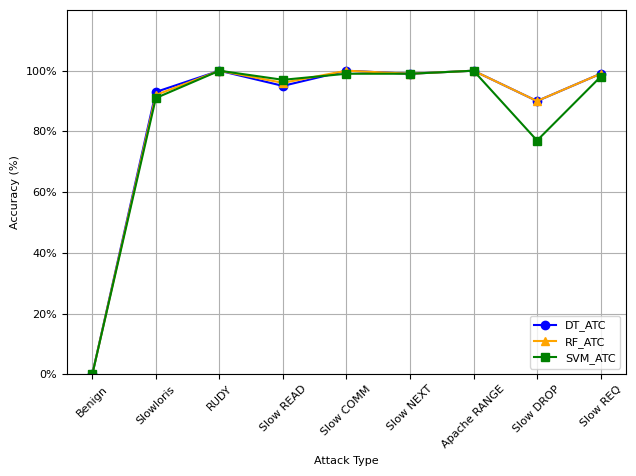

The matplotlib source for this figure:
import numpy as np
import matplotlib.pyplot as plt

# Define the font properties
font = {'family': 'DejaVu Sans', 'size': 8}
plt.rc('font', **font)

# Data for the line plot with three classifiers
categories = ['Benign', 'Slowloris', 'RUDY', 'Slow READ', 'Slow COMM', 'Slow NEXT', 'Apache RANGE', 'Slow DROP', 'Slow REQ']
dt_values = [0, 0.93, 1, 0.95, 1, 0.99, 1, 0.90, 0.99]  # DT_ATC
rf_values = [0, 0.92, 1, 0.96, 1, 0.99, 1, 0.90, 0.99]  # RF_ATC
svm_values = [0, 0.91, 1, 0.97, 0.99, 0.99, 1, 0.77, 0.98]  # SVM_ATC

# Create figure and axis objects
fig, ax = plt.subplots()

# Plotting the line charts for each classifier with specified markers
ax.plot(categories, dt_values, marker='o', linestyle='-', color='blue', label='DT_ATC')
ax.plot(categories, rf_values, marker='^', linestyle='-', color='orange', label='RF_ATC')
ax.plot(categories, svm_values, marker='s', linestyle='-', color='green', label='SVM_ATC')

# Add gridlines
ax.grid(True)

# Set labels for axes
ax.set_xlabel('Attack Type')
ax.set_ylabel('Accuracy (%)')

# Add legend in the lower right corner
ax.legend(loc='lower right')

# Rotate x-axis labels for better readability
plt.xticks(rotation=45)

# Set the y-axis limits
plt.ylim(0, 1.2)

# Set the y-axis ticks
ytick_values = np.arange(0, 1.05, 0.20)  # Generate values from 0 to 1 inclusive, with a step of 0.05
ytick_labels = ['{:.0%}'.format(x) for x in ytick_values]  # Format each tick value as a percentage
plt.yticks(ytick_values, ytick_labels)

# Save the plot as a PDF with a tight layout
plt.tight_layout()
plt.savefig('Classifiers_Comparison_Accuracy_Markers_Lower_Right.pdf', format='pdf')

# Close the figure to prevent it from displaying
plt.close()
